Run: headless pygame with SDL's dummy video driver; simulated clock (each Clock.tick advances the game by its frame time, no real sleeping); random seed 0; keys injected as events and as key.get_pressed() state; no mouse input.
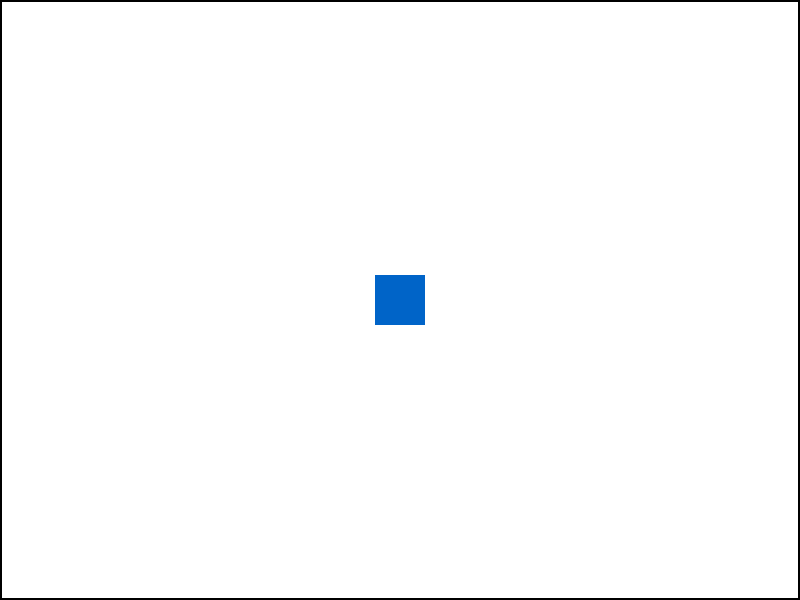
Frame 1 of 4 · flips 1–60 · no input
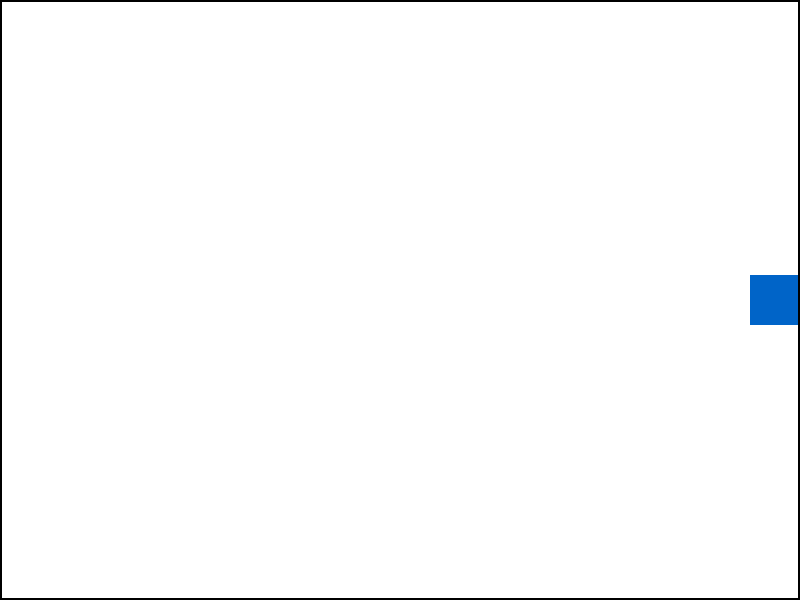
Frame 2 of 4 · flips 61–180 · tapped SPACE, RETURN · held RIGHT (→), D
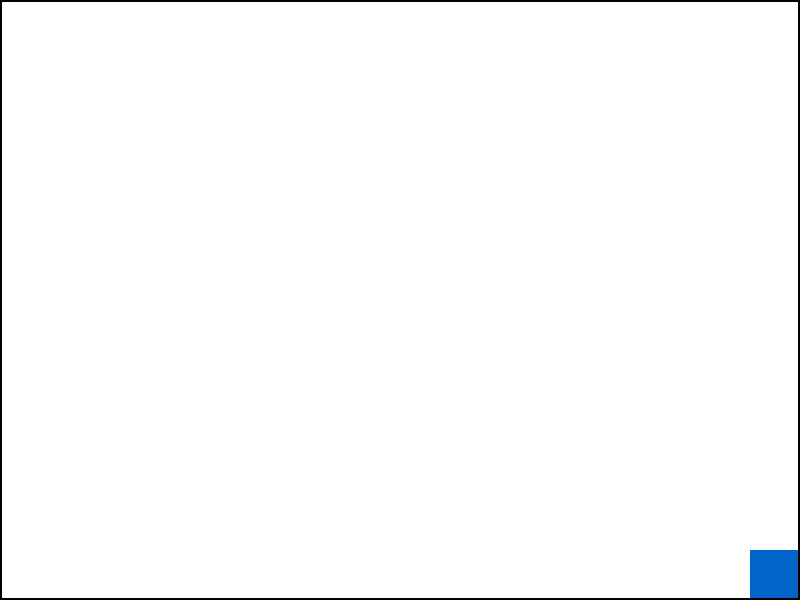
Frame 3 of 4 · flips 181–300 · held DOWN (↓), S
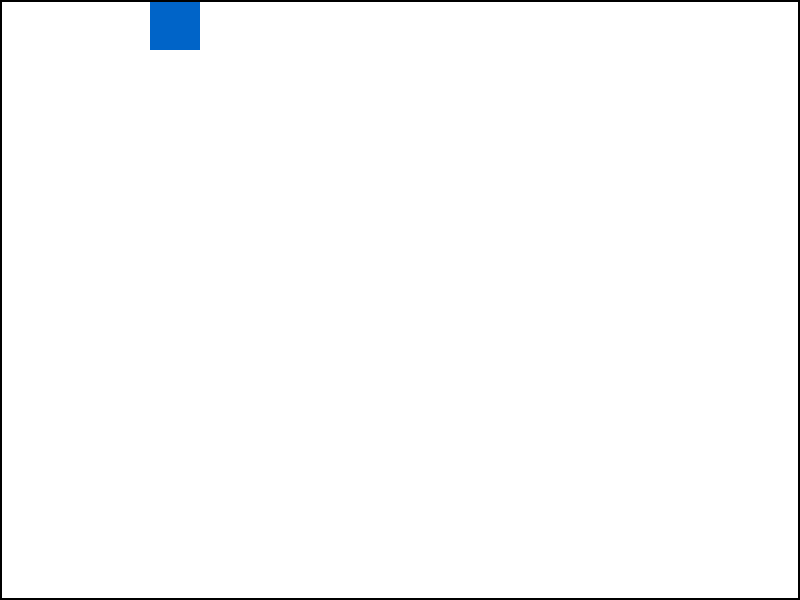
Frame 4 of 4 · flips 301–420 · held LEFT (←), A, UP (↑), W

The pygame program that drew these frames:

import pygame
import sys

# Ініціалізація pygame
pygame.init()

# Константи
WIDTH = 800
HEIGHT = 600
WHITE = (255, 255, 255)
BLUE = (0, 100, 200)
BLACK = (0, 0, 0)

# Створення вікна
screen = pygame.display.set_mode((WIDTH, HEIGHT))
pygame.display.set_caption("Rectangle Boundary Control")

# Параметри прямокутника
rect_width = 50
rect_height = 50
rect_x = WIDTH // 2 - rect_width // 2
rect_y = HEIGHT // 2 - rect_height // 2
rect_speed = 5

# Створення об'єкта прямокутника
rect = pygame.Rect(rect_x, rect_y, rect_width, rect_height)

clock = pygame.time.Clock()

# Основний цикл гри
running = True
while running:
    for event in pygame.event.get():
        if event.type == pygame.QUIT:
            running = False

    # Отримання натиснутих клавіш
    keys = pygame.key.get_pressed()

    # Рух прямокутника з перевіркою меж
    if keys[pygame.K_LEFT] or keys[pygame.K_a]:
        rect.x -= rect_speed
        # Перевірка лівої межі
        if rect.x < 0:
            rect.x = 0

    if keys[pygame.K_RIGHT] or keys[pygame.K_d]:
        rect.x += rect_speed
        # Перевірка правої межі
        if rect.x + rect_width > WIDTH:
            rect.x = WIDTH - rect_width

    if keys[pygame.K_UP] or keys[pygame.K_w]:
        rect.y -= rect_speed
        # Перевірка верхньої межі
        if rect.y < 0:
            rect.y = 0

    if keys[pygame.K_DOWN] or keys[pygame.K_s]:
        rect.y += rect_speed
        # Перевірка нижньої межі
        if rect.y + rect_height > HEIGHT:
            rect.y = HEIGHT - rect_height

    # Очищення екрану
    screen.fill(WHITE)

    # Малювання прямокутника
    pygame.draw.rect(screen, BLUE, rect)

    # Малювання рамки вікна для наочності
    pygame.draw.rect(screen, BLACK, (0, 0, WIDTH, HEIGHT), 2)

    # Відображення змін
    pygame.display.flip()
    clock.tick(60)

# Завершення роботи
pygame.quit()
sys.exit()
